The GitHub repository Losabit/Instrument-Classification contains a labelled image folder "dataset" with 3 categories: guitar, piano, saxo. Examples follow, each with its label.

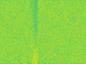
Label: saxo

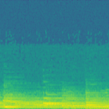
Label: piano

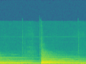
Label: guitar

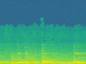
Label: piano

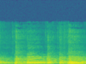
Label: saxo

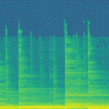
Label: guitar
